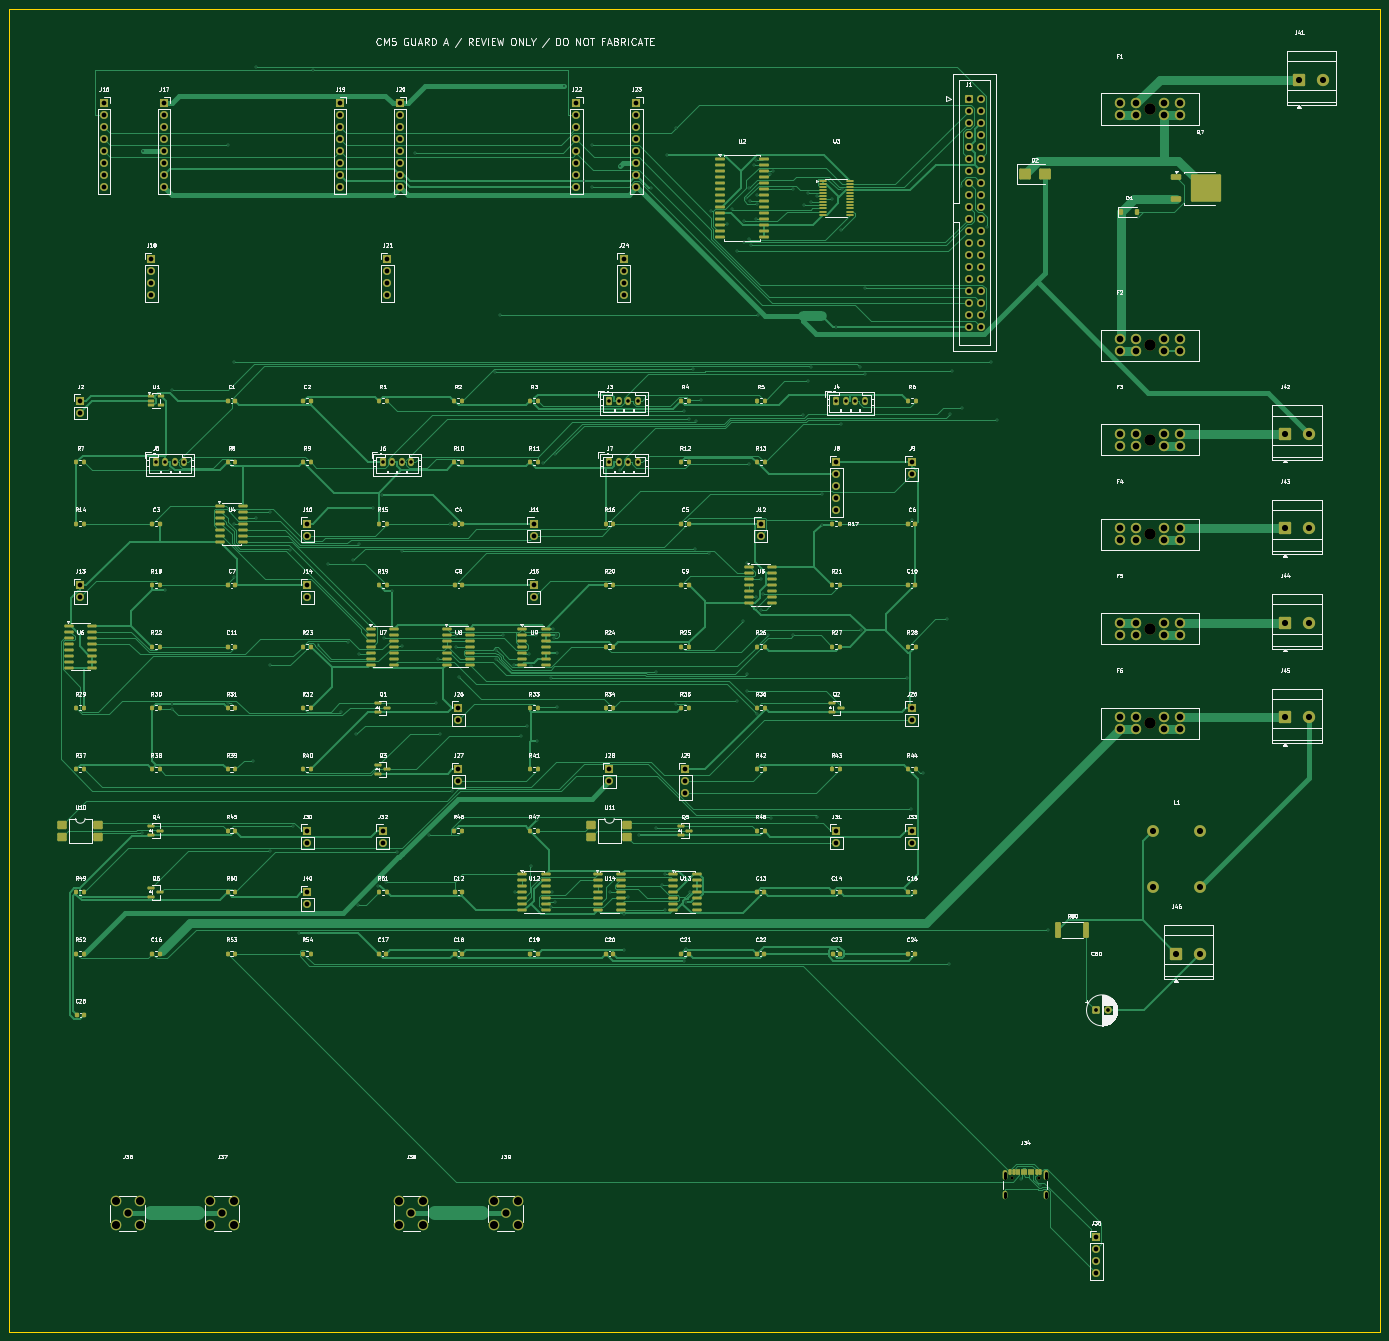
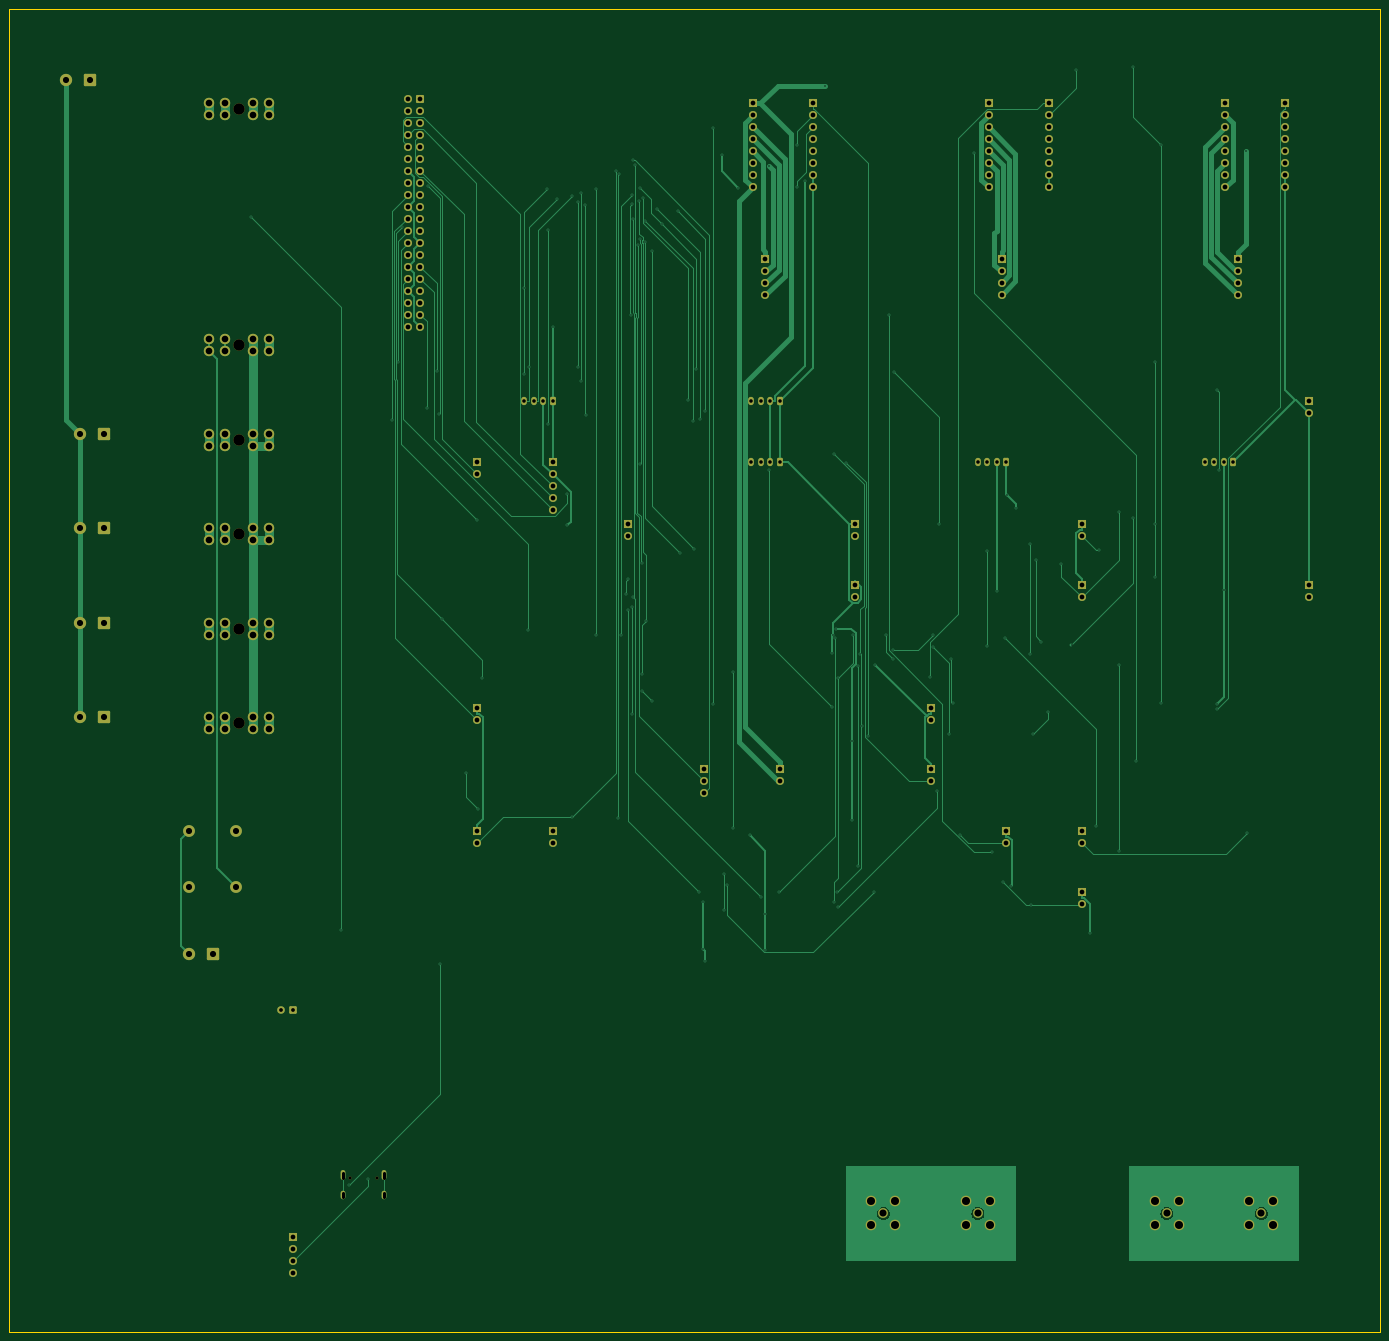
Circuit board: 11 layer files. Board 290.0 x 280.0 mm.
- bottom_copper: cm5-guard-A-B_Cu.gbl (60510 bytes)
- bottom_mask: cm5-guard-A-B_Mask.gbs (10393 bytes)
- paste: cm5-guard-A-B_Paste.gbp (471 bytes)
- bottom_silk: cm5-guard-A-B_Silkscreen.gbo (472 bytes)
- outline: cm5-guard-A-Edge_Cuts.gm1 (704 bytes)
- top_copper: cm5-guard-A-F_Cu.gtl (131013 bytes)
- top_mask: cm5-guard-A-F_Mask.gts (24936 bytes)
- paste: cm5-guard-A-F_Paste.gtp (15811 bytes)
- top_silk: cm5-guard-A-F_Silkscreen.gto (303390 bytes)
- drill: cm5-guard-A-NPTH.drl (539 bytes)
- drill: cm5-guard-A-PTH.drl (7917 bytes)

=== bottom_copper: cm5-guard-A-B_Cu.gbl (60510 bytes, source omitted) ===
=== bottom_mask: cm5-guard-A-B_Mask.gbs (10393 bytes, source omitted) ===
=== paste: cm5-guard-A-B_Paste.gbp ===
%TF.GenerationSoftware,KiCad,Pcbnew,10.0.7*%
%TF.CreationDate,2026-10-10T20:27:51+02:00*%
%TF.ProjectId,cm5-guard-A,636d352d-6775-4617-9264-2d412e6b6963,rev?*%
%TF.SameCoordinates,Original*%
%TF.FileFunction,Paste,Bot*%
%TF.FilePolarity,Positive*%
%FSLAX46Y46*%
G04 Gerber Fmt 4.6, Leading zero omitted, Abs format (unit mm)*
G04 Created by KiCad (PCBNEW 10.0.7) date 2026-10-10 20:27:51*
%MOMM*%
%LPD*%
G01*
G04 APERTURE LIST*
G04 APERTURE END LIST*
M02*

=== bottom_silk: cm5-guard-A-B_Silkscreen.gbo ===
%TF.GenerationSoftware,KiCad,Pcbnew,10.0.7*%
%TF.CreationDate,2026-10-10T20:27:51+02:00*%
%TF.ProjectId,cm5-guard-A,636d352d-6775-4617-9264-2d412e6b6963,rev?*%
%TF.SameCoordinates,Original*%
%TF.FileFunction,Legend,Bot*%
%TF.FilePolarity,Positive*%
%FSLAX46Y46*%
G04 Gerber Fmt 4.6, Leading zero omitted, Abs format (unit mm)*
G04 Created by KiCad (PCBNEW 10.0.7) date 2026-10-10 20:27:51*
%MOMM*%
%LPD*%
G01*
G04 APERTURE LIST*
G04 APERTURE END LIST*
M02*

=== outline: cm5-guard-A-Edge_Cuts.gm1 ===
%TF.GenerationSoftware,KiCad,Pcbnew,10.0.7*%
%TF.CreationDate,2026-10-10T20:27:51+02:00*%
%TF.ProjectId,cm5-guard-A,636d352d-6775-4617-9264-2d412e6b6963,rev?*%
%TF.SameCoordinates,Original*%
%TF.FileFunction,Profile,NP*%
%FSLAX46Y46*%
G04 Gerber Fmt 4.6, Leading zero omitted, Abs format (unit mm)*
G04 Created by KiCad (PCBNEW 10.0.7) date 2026-10-10 20:27:51*
%MOMM*%
%LPD*%
G01*
G04 APERTURE LIST*
%TA.AperFunction,Profile*%
%ADD10C,0.100000*%
%TD*%
G04 APERTURE END LIST*
D10*
X5000000Y-5000000D02*
X295000000Y-5000000D01*
X5000000Y-285000000D02*
X5000000Y-5000000D01*
X295000000Y-5000000D02*
X295000000Y-285000000D01*
X295000000Y-285000000D02*
X5000000Y-285000000D01*
M02*

=== top_copper: cm5-guard-A-F_Cu.gtl (131013 bytes, source omitted) ===
=== top_mask: cm5-guard-A-F_Mask.gts (24936 bytes, source omitted) ===
=== paste: cm5-guard-A-F_Paste.gtp (15811 bytes, source omitted) ===
=== top_silk: cm5-guard-A-F_Silkscreen.gto (303390 bytes, source omitted) ===
=== drill: cm5-guard-A-NPTH.drl ===
M48
; DRILL file KiCad 10.0.7 date 2026-10-10T20:27:52
; FORMAT={-:-/ absolute / metric / decimal}
; #@! TF.CreationDate,2026-10-10T20:27:52+02:00
; #@! TF.GenerationSoftware,Kicad,Pcbnew,10.0.7
; #@! TF.FileFunction,NonPlated,1,2,NPTH
FMAT,2
METRIC
; #@! TA.AperFunction,NonPlated,NPTH,ComponentDrill
T1C0.650
; #@! TA.AperFunction,NonPlated,NPTH,ComponentDrill
T2C2.400
%
G90
G05
T1
X217.11Y-252.395
X222.89Y-252.395
T2
X246.4Y-26.25
X246.4Y-76.25
X246.4Y-96.25
X246.4Y-116.25
X246.4Y-136.25
X246.4Y-156.25
M30

=== drill: cm5-guard-A-PTH.drl (7917 bytes, source omitted) ===
